Run: headless pygame with SDL's dummy video driver; simulated clock (each Clock.tick advances the game by its frame time, no real sleeping); random seed 0; keys injected as events and as key.get_pressed() state; mouse plan: one left click at the window centre at the start of phase 2, then a move to the lower-right quarter at the start of phase 3.
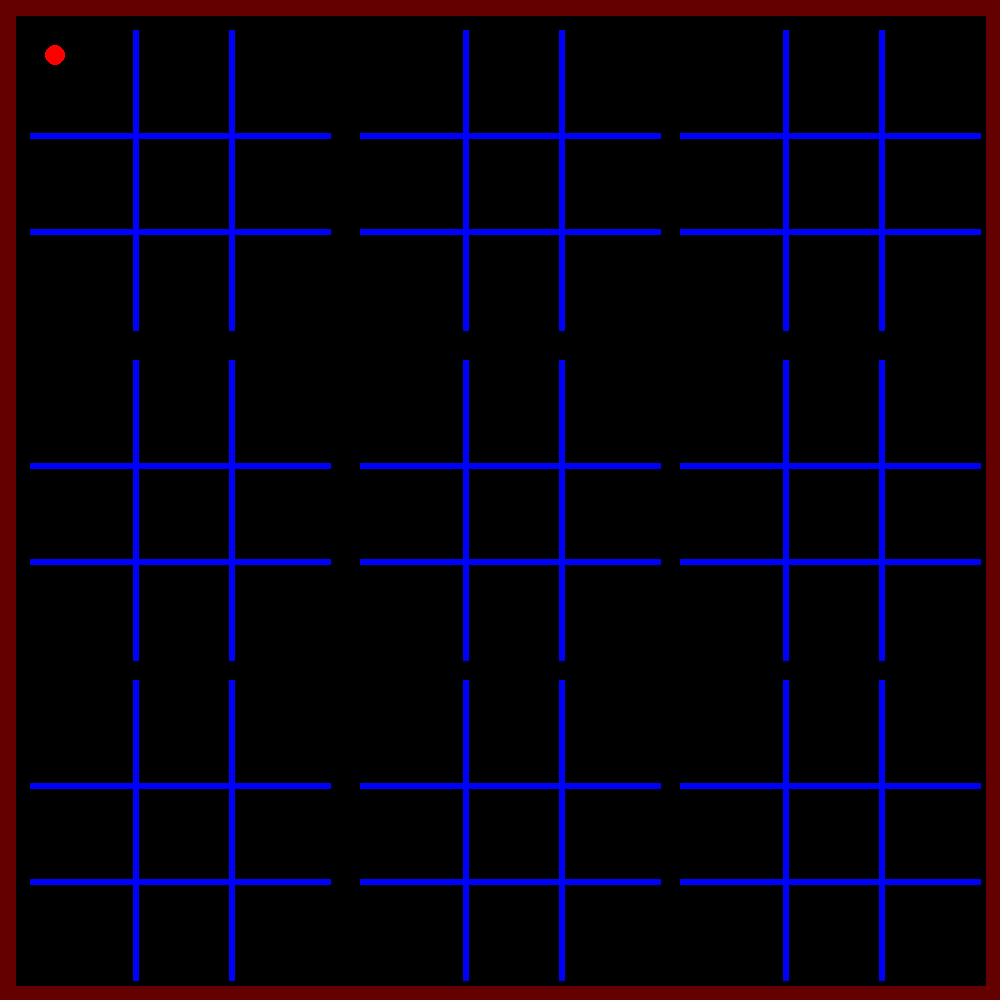
Frame 1 of 4 · flips 1–60 · no input
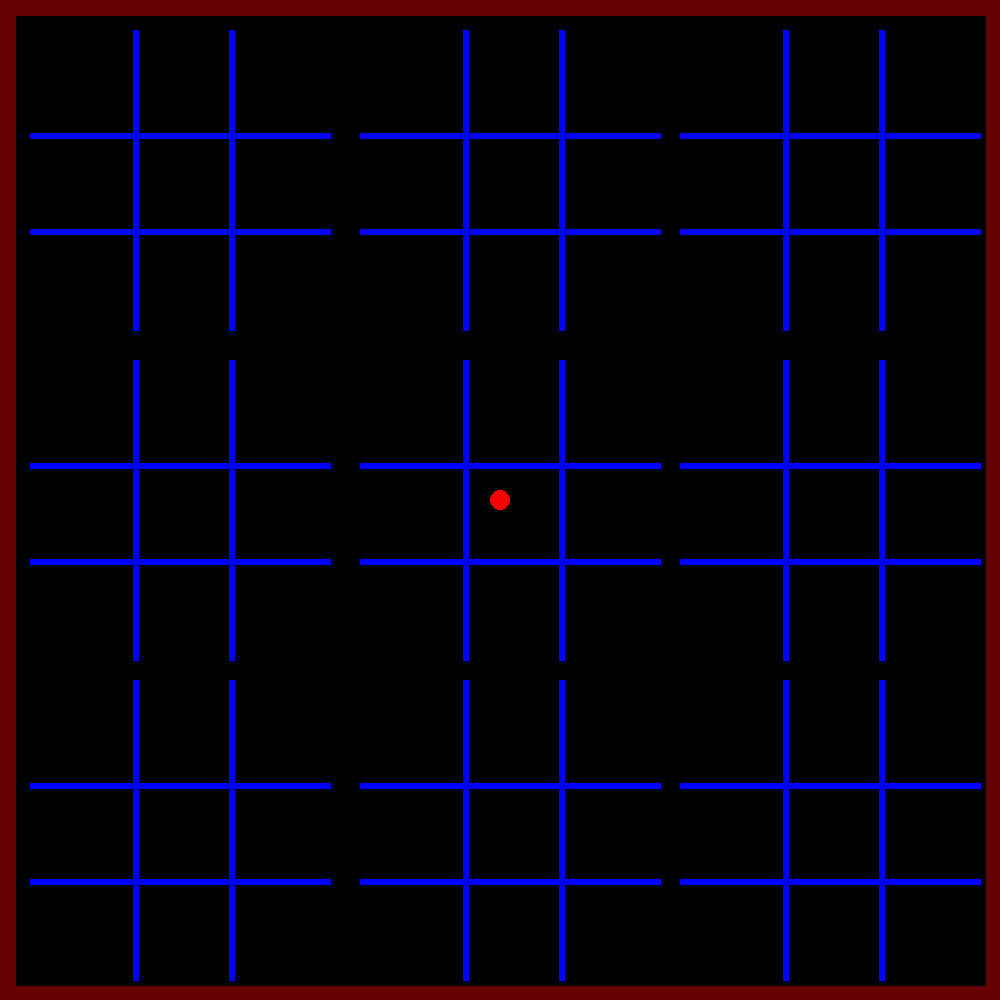
Frame 2 of 4 · flips 61–180 · clicked the window centre · tapped SPACE, RETURN · held RIGHT (→), D
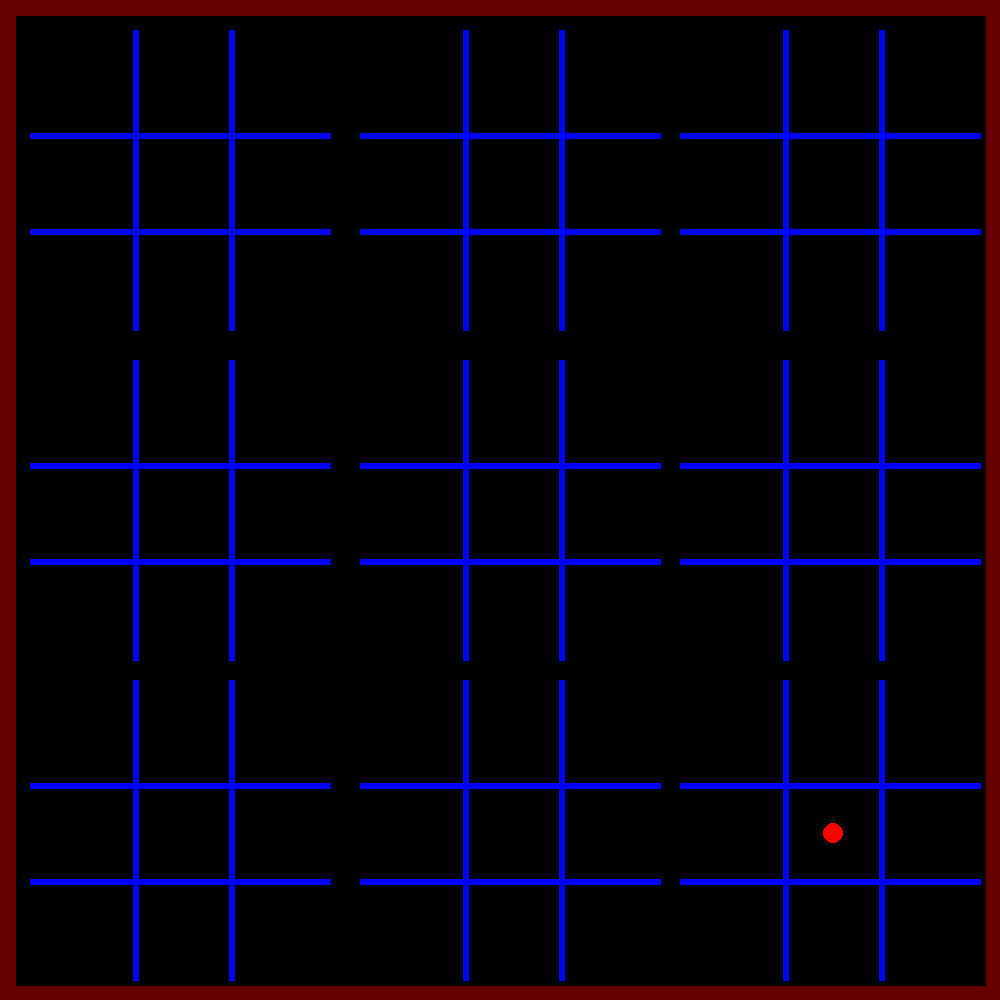
Frame 3 of 4 · flips 181–300 · moved the mouse to the lower-right quarter · held DOWN (↓), S
Frame 4 of 4 · flips 301–420 · held LEFT (←), A, UP (↑), W · screen unchanged from frame 3, image omitted

The pygame program that drew these frames:

import pygame
import time


def makeGrid(width, height, x, y, a):
    height=int(height)
    width=int(width)
    x=int(x)
    y=int(y)
    

    #Big grid
    pygame.draw.line(screen, (0,0,a*255), (x+int(0.35*width),y+  0), (x+int(0.35*width),y+  height), int(width*0.02))
    pygame.draw.line(screen, (0,0,a*255), (x+int(0.67*width),y+  0), (x+int(0.67*width),y+  height), int(width*0.02))
    pygame.draw.line(screen, (0,0,a*255), (x+0,y+ int(0.35*height)), (x+width, y+ int(0.35*height)), int(height*0.02))
    pygame.draw.line(screen, (0,0,a*255), (x+0,y+  int(0.67*height)), (x+width, y+ int(0.67*height)), int(height*0.02))

    if a==0:
        # Border
        pygame.draw.line(screen, (100,0,0), (x+0, y+0), (x+width,y+ 0), int(height*0.03))
        pygame.draw.line(screen, (100,0,0), (x+0, y+height), (x+width, y+height), int(height*0.03))
        pygame.draw.line(screen, (100,0,0), (x+0, y+0), (x+0, y+height), int(width*0.03))
        pygame.draw.line(screen, (100,0,0), (x+width,y+ 0), (x+width, y+height), int(width*0.03))


def getClick(w,h):
    x,y = pygame.mouse.get_pos()
    X=int(9*x/w)
    Y=int(9*y/h)
    return X,Y



pygame.init()

screen = pygame.display.set_mode((1000, 1000),pygame.RESIZABLE)
pygame.display.set_caption("9 Realm TIc Tac Toe")

running = True
while running:
    width = screen.get_width()
    height = screen.get_height()
    for event in pygame.event.get():
        if event.type == pygame.QUIT:
            running = False
        if event.type == pygame.MOUSEBUTTONUP:
            x,y=getClick(width,height)
            print(x,y)


    
    screen.fill((0,0,0))

    makeGrid(width, height,0,0,0)

    makeGrid(0.3*width, 0.3*height,0.03*width,0.03*height,1)
    makeGrid(0.3*width, 0.3*height,0.36*width,0.03*height,1)
    makeGrid(0.3*width, 0.3*height,0.68*width,0.03*height,1)

    makeGrid(0.3*width, 0.3*height,0.03*width,0.36*height,1)
    makeGrid(0.3*width, 0.3*height,0.36*width,0.36*height,1)
    makeGrid(0.3*width, 0.3*height,0.68*width,0.36*height,1)

    makeGrid(0.3*width, 0.3*height,0.03*width,0.68*height,1)
    makeGrid(0.3*width, 0.3*height,0.36*width,0.68*height,1)
    makeGrid(0.3*width, 0.3*height,0.68*width,0.68*height,1)

    
    x,y=getClick(width,height)
    pygame.draw.circle(screen, (255,0,0), (width*x/9+width/18,height*y/9+height/18), 10)



    pygame.display.update()
